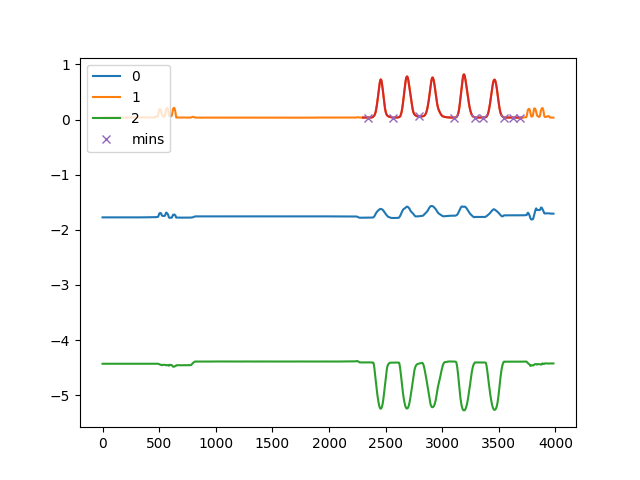

The data file committed next to this chart (first rows):
, C:\Users\kiddb\Documents\GitHub\WHT-Proj…
0, [  47  263  497  803  992 1058 1247 1321…
1, [   7   24   55  157  287  293  389  491…
